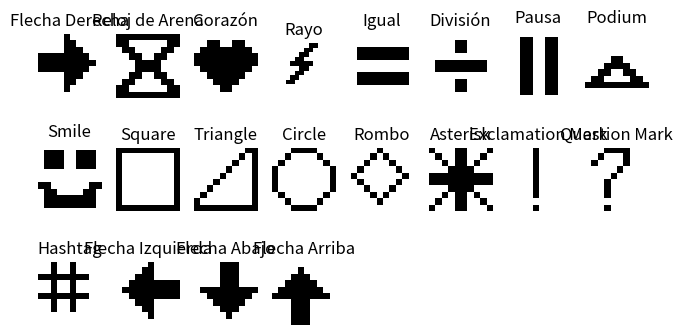

Write the Python code that produced this figure.
import numpy as np

# Crear una matriz de 10x10 con valores de 1 y -1 para recrear una flecha a la derecha

import matplotlib.pyplot as plt
import numpy as np

# Define la matriz flecha_derecha
flecha_derecha = np.array([
    [1, 1, 1, 1, -1, 1, 1, 1, 1, 1],
    [1, 1, 1, 1, -1, -1, 1, 1, 1,1],
    [1, 1, 1, 1, -1, -1, -1, 1, 1, 1],
    [-1, -1, -1, -1, -1, -1, -1, -1, 1, 1],
    [-1, -1, -1, -1, -1, -1, -1, -1, -1, 1],
    [-1, -1, -1, -1, -1, -1, -1, -1, 1, 1],
    [1, 1, 1, 1, -1, -1, -1, 1, 1, 1],
    [1, 1, 1, 1, -1, -1, 1, 1, 1, 1],
    [1, 1, 1, 1, -1, 1, 1, 1, 1, 1],
    [1, 1, 1, 1, 1, 1, 1, 1, 1, 1]
])
reloj_arena = np.array([
    [-1, -1, -1, -1, -1, -1, -1, -1, -1, -1],
    [-1, -1, 1, 1, 1, 1, 1, 1, -1, -1],
    [1, -1, -1, 1, 1, 1, 1, -1, -1, 1],
    [1, 1, -1, -1, 1, 1, -1, -1, 1, 1],
    [1, 1, 1, -1, -1, -1, -1, 1, 1, 1],
    [1, 1, 1, -1, -1, -1, -1, 1, 1, 1],
    [1, 1, -1, -1, 1, 1, -1, -1, 1, 1],
    [1, -1, -1, 1, 1, 1, 1, -1, -1, 1],
    [-1, -1, 1, 1, 1, 1, 1, 1, -1, -1],
    [-1, -1, -1, -1, -1, -1, -1, -1, -1, -1]
])


corazon = np.array([    [ 1,  1,  1,  1,  1,  1,  1,  1,  1,  1],
    [ 1,  1, -1, -1,  1,  1, -1, -1,  1,  1],
    [ 1, -1, -1, -1, -1, -1, -1, -1, -1,  1],
    [-1, -1, -1, -1, -1, -1, -1, -1, -1, -1],
    [-1, -1, -1, -1, -1, -1, -1, -1, -1, -1],
    [ 1, -1, -1, -1, -1, -1, -1, -1, -1,  1],
    [ 1,  1, -1, -1, -1, -1, -1, -1,  1,  1],
    [ 1,  1,  1, -1, -1, -1, -1,  1,  1,  1],
    [ 1,  1,  1,  1, -1, -1,  1,  1,  1,  1],
    [ 1,  1,  1,  1,  1,  1,  1,  1,  1,  1],
])

rayo = np.array([
    [ 1,  1,  1,  1,  1,  1,  1,  1,  -1,  -1,  1,  1,  1,  1],
    [ 1,  1,  1,  1,  1,  1,  1,  -1,  -1,  1,  1,  1,  1,  1],
    [ 1,  1,  1,  1,  1,  1,  -1,  -1,  1,  1,  1,  1,  1,  1],
    [ 1,  1,  1,  1,  1,  -1,  -1,  1,  1,  1,  1,  1,  1,  1],
    [ 1,  1,  1,  1,  -1,  -1,  -1,  -1,  -1,  1,  1,  1,  1,  1],
    [ 1,  1,  1,  1,  1,  1,  -1,  -1,  1,  1,  1,  1,  1,  1],
    [ 1,  1,  1,  1,  1,  -1,  -1,  1,  1,  1,  1,  1,  1,  1],
    [ 1,  1,  1,  1,  -1,  -1,  1,  1,  1,  1,  1,  1,  1,  1],
    [ 1,  1,  1,  -1,  -1,  1,  1,  1,  1,  1,  1,  1,  1,  1],
    [ 1,  1,  1,  1,  1,  1,  1,  1,  1,  1,  1,  1,  1,  1]
])

igual = np.array([
    [ 1,  1,  1,  1,  1,  1,  1,  1,  1,  1],
    [ 1,  1,  1,  1,  1,  1,  1,  1,  1,  1],
    [1, -1, -1, -1, -1, -1, -1, -1, -1, 1],
    [1, -1, -1, -1, -1, -1, -1, -1, -1, 1],
    [ 1,  1,  1,  1,  1,  1,  1,  1,  1,  1],
    [ 1,  1,  1,  1,  1,  1,  1,  1,  1,  1],
    [1, -1, -1, -1, -1, -1, -1, -1, -1, 1],
    [1, -1, -1, -1, -1, -1, -1, -1, -1, 1],
        [ 1,  1,  1,  1,  1,  1,  1,  1,  1,  1],
    [ 1,  1,  1,  1,  1,  1,  1,  1,  1,  1]
])

simbolo_division = np.array([
    [ 1,  1,  1,  1,  1,  1,  1,  1,  1,  1],
    [ 1,  1,  1,  1,  -1,  -1,  1,  1,  1,  1],
    [ 1,  1,  1,  1,  -1,  -1,  1,  1,  1,  1],
    [ 1,  1,  1,  1,  1,  1,  1,  1,  1,  1],
    [1, -1, -1, -1, -1, -1, -1, -1, -1, 1],
    [1, -1, -1, -1, -1, -1, -1, -1, -1, 1],
    [ 1,  1,  1,  1,  1,  1,  1,  1,  1,  1],
    [ 1,  1,  1,  1,  -1,  -1,  1,  1,  1,  1],
    [ 1,  1,  1,  1,  -1,  -1,  1,  1,  1,  1],
    [ 1,  1,  1,  1,  1,  1,  1,  1,  1,  1]
])

pause = np.array([
    [1, 1, 1, 1, 1, 1, 1, 1, 1, 1],
    [1, 1, -1, -1, 1, 1, -1, -1, 1, 1],
    [1, 1, -1, -1, 1, 1, -1, -1, 1, 1],
    [1, 1, -1, -1, 1, 1, -1, -1, 1, 1],
    [1, 1, -1, -1, 1, 1, -1, -1, 1, 1],
    [1, 1, -1, -1, 1, 1, -1, -1, 1, 1],
    [1, 1, -1, -1, 1, 1, -1, -1, 1, 1],
    [1, 1, -1, -1, 1, 1, -1, -1, 1, 1],
    [1, 1, -1, -1, 1, 1, -1, -1, 1, 1],
    [1, 1, -1, -1, 1, 1, -1, -1, 1, 1],
    [1, 1, 1, 1, 1, 1, 1, 1, 1, 1]
])

podium = np.array([
    [1, 1, 1, 1, 1, 1, 1, 1, 1, 1],
    [1, 1, 1, 1, 1, 1, 1, 1, 1, 1],
    [1, 1, 1, 1, 1, 1, 1, 1, 1, 1],
    [1, 1, 1, 1, 1, 1, 1, 1, 1, 1],
    [1, 1, 1, 1, -1, -1, 1, 1, 1, 1],
    [1, 1, 1, -1, -1, -1, -1, 1, 1, 1],
    [1, 1, -1, -1, 1, 1, -1, -1, 1, 1],
    [1,-1, -1, 1, 1, 1, 1, -1, -1, 1],
    [-1, -1, -1, -1, -1, -1, -1, -1, -1, -1],
    [1, 1, 1, 1, 1, 1, 1, 1, 1, 1],
    [1, 1, 1, 1, 1, 1, 1, 1, 1, 1]
])

smile = np.array([
    [1, 1, 1, 1, 1, 1, 1, 1, 1, 1],
    [1, -1, -1, -1, 1, 1, -1, -1, -1, 1],
    [1, -1, -1, -1, 1, 1, -1, -1, -1, 1],
    [1, -1, -1, -1, 1, 1, -1, -1, -1, 1],
    [1, 1, 1, 1, 1, 1, 1, 1, 1, 1],
    [1, 1, 1, 1, 1, 1, 1, 1, 1, 1],
    [-1, -1, 1, 1, 1, 1, 1, 1, -1, -1],
    [1, -1, -1, 1, 1, 1, 1, -1, -1, 1],
    [1, -1, -1, -1, -1, -1, -1, -1, -1, 1],
    [1, -1, -1, -1, -1, -1, -1, -1, -1, 1],
    [1, 1, 1, 1, 1, 1, 1, 1, 1, 1]
])

square = np.array([
    [-1, -1, -1, -1, -1, -1, -1, -1, -1, -1],
    [-1,  1,  1,  1,  1,  1,  1,  1,  1, -1],
    [-1,  1,  1,  1,  1,  1,  1,  1,  1, -1],
    [-1,  1,  1,  1,  1,  1,  1,  1,  1, -1],
    [-1,  1,  1,  1,  1,  1,  1,  1,  1, -1],
    [-1,  1,  1,  1,  1,  1,  1,  1,  1, -1],
    [-1,  1,  1,  1,  1,  1,  1,  1,  1, -1],
    [-1,  1,  1,  1,  1,  1,  1,  1,  1, -1],
    [-1,  1,  1,  1,  1,  1,  1,  1,  1, -1],
    [-1, -1, -1, -1, -1, -1, -1, -1, -1, -1],
])

triangle = np.array([
    [ 1,  1,  1,  1,  1,  1,  1,  1,  -1, -1],
    [ 1,  1,  1,  1,  1,  1,  1,  -1, 1,  -1],
    [ 1,  1,  1,  1,  1,  1,  -1, 1,  1,  -1],
    [ 1,  1,  1,  1,  1,  -1, 1,  1,  1,  -1],
    [ 1,  1,  1,  1,  -1, 1,  1,  1,  1,  -1],
    [ 1,  1,  1,  -1, 1,  1,  1,  1,  1,  -1],
    [ 1,  1,  -1, 1,  1,  1,  1,  1,  1,  -1],
    [ 1,  -1, 1,  1,  1,  1,  1,  1,  1,  -1],
    [ -1, 1,  1,  1,  1,  1,  1,  1,  1,  -1],
    [-1, -1, -1, -1, -1, -1, -1, -1, -1, -1],
])

circle = np.array([
    [ 1,  1,  1, -1, -1, -1, -1,  1,  1,  1],
    [ 1,  1, -1,  1,  1,  1,  1, -1,  1,  1],
    [ 1, -1,  1,  1,  1,  1,  1,  1, -1,  1],
    [-1,  1,  1,  1,  1,  1,  1,  1,  1, -1],
    [-1,  1,  1,  1,  1,  1,  1,  1,  1, -1],
    [-1,  1,  1,  1,  1,  1,  1,  1,  1, -1],
    [-1,  1,  1,  1,  1,  1,  1,  1,  1, -1],
    [ 1, -1,  1,  1,  1,  1,  1,  1, -1,  1],
    [ 1,  1, -1,  1,  1,  1,  1, -1,  1,  1],
    [ 1,  1,  1, -1, -1, -1, -1,  1,  1,  1],
])

rombo = np.array([
    [ 1,  1,  1,  1, -1,  1,  1,  1,  1,  1],
    [ 1,  1,  1, -1,  1, -1,  1,  1,  1,  1],
    [ 1,  1, -1,  1,  1,  1, -1,  1,  1,  1],
    [ 1, -1,  1,  1,  1,  1,  1, -1,  1,  1],
    [-1,  1,  1,  1,  1,  1,  1,  1, -1,  1],
    [ 1, -1,  1,  1,  1,  1,  1, -1,  1,  1],
    [ 1,  1, -1,  1,  1,  1, -1,  1,  1,  1],
    [ 1,  1,  1, -1,  1, -1,  1,  1,  1,  1],
    [ 1,  1,  1,  1, -1,  1,  1,  1,  1,  1],
    [ 1,  1,  1,  1,  1,  1,  1,  1,  1,  1],
])

asterisk = np.array([
    [ -1,  1,  1,  1,  -1, -1,  1,  1,  1,  -1],
    [ 1,  -1,  1,  1,  -1, -1,  1,  1,  -1,  1],
    [ 1,  1,  -1,  1,  -1, -1,  1,  -1,  1,  1],
    [ 1,  1,  1,  -1,  -1, -1,  -1,  1,  1,  1],
    [ -1, -1, -1, -1, -1, -1, -1, -1, -1, -1],
    [-1, -1, -1, -1, -1, -1, -1, -1, -1, -1],
    [ 1,  1,  1,  -1,  -1, -1,  -1,  1,  1,  1],
    [ 1,  1,  -1,  1,  -1, -1,  1,  -1,  1,  1],
    [ 1,  -1,  1,  1,  -1, -1,  1,  1,  -1,  1],
    [-1,  1,  1,  1,  -1, -1,  1,  1,  1,  -1],
])

exclamation_mark = np.array([
    [ 1,  1,  1,  1, -1,  1,  1,  1,  1,  1],
    [ 1,  1,  1,  1, -1,  1,  1,  1,  1,  1],
    [ 1,  1,  1,  1, -1,  1,  1,  1,  1,  1],
    [ 1,  1,  1,  1, -1,  1,  1,  1,  1,  1],
    [ 1,  1,  1,  1, -1,  1,  1,  1,  1,  1],
    [ 1,  1,  1,  1,  -1,  1,  1,  1,  1,  1],
    [ 1,  1,  1,  1,  -1,  1,  1,  1,  1,  1],
    [ 1,  1,  1,  1, -1,  1,  1,  1,  1,  1],
    [ 1,  1,  1,  1,  1,  1,  1,  1,  1,  1],
    [ 1,  1,  1,  1, -1,  1,  1,  1,  1,  1],
])

question_mark = np.array([
    [ 1,  1,  1, -1, -1, -1, -1,  1,  1,  1],
    [ 1,  1, -1,  1,  1,  1, -1,  1,  1,  1],
    [ 1, -1,  1,  1,  1,  1, -1,  1,  1,  1],
    [ 1,  1,  1,  1,  1, -1,  1,  1,  1,  1],
    [ 1,  1,  1,  1, -1,  1,  1,  1,  1,  1],
    [ 1,  1,  1, -1,  1,  1,  1,  1,  1,  1],
    [ 1,  1,  1,  -1,  1,  1,  1,  1,  1,  1],
    [ 1,  1,  1,  -1,  1,  1,  1,  1,  1,  1],
    [ 1,  1,  1, 1,  1, 1,  1,  1,  1,  1],
    [ 1,  1,  1, -1,  1, 1,  1,  1,  1,  1],
])

hashtag = np.array([
    [ 1,  1, -1,  1,  1, -1,  1,  1,  1,  1],
    [ 1,  1, -1,  1,  1, -1,  1,  1,  1,  1],
    [-1, -1, -1, -1, -1, -1, -1, -1,  1,  1],
    [ 1,  1, -1,  1,  1, -1,  1,  1,  1,  1],
    [ 1,  1, -1,  1,  1, -1,  1,  1,  1,  1],
    [-1, -1, -1, -1, -1, -1, -1, -1,  1,  1],
    [ 1,  1, -1,  1,  1, -1,  1,  1,  1,  1],
    [ 1,  1, -1,  1,  1, -1,  1,  1,  1,  1],
    [ 1,  1,  1,  1,  1,  1,  1,  1,  1,  1],
    [ 1,  1,  1,  1,  1,  1,  1,  1,  1,  1],
])

flecha_izquierda = np.fliplr(flecha_derecha)
flecha_abajo = np.rot90(flecha_derecha, k=-1)
flecha_arriba = np.rot90(flecha_derecha, k=1)


# Visualiza la matriz usando matplotlib
plt.subplot(4, 8, 1)
plt.imshow(flecha_derecha, cmap='gray', vmin=-1, vmax=1)
plt.axis('off')
plt.title('Flecha Derecha')

plt.subplot(4, 8, 2)
plt.imshow(reloj_arena, cmap='gray', vmin=-1, vmax=1)
plt.axis('off')
plt.title('Reloj de Arena')

plt.subplot(4, 8, 3)
plt.imshow(corazon, cmap='gray', vmin=-1, vmax=1)
plt.axis('off')
plt.title('Corazón')

plt.subplot(4, 8, 4)
plt.imshow(rayo, cmap='gray', vmin=-1, vmax=1)
plt.axis('off')
plt.title('Rayo')

plt.subplot(4, 8, 5)
plt.imshow(igual, cmap='gray', vmin=-1, vmax=1)
plt.axis('off')
plt.title('Igual')

plt.subplot(4, 8, 6)
plt.imshow(simbolo_division, cmap='gray', vmin=-1, vmax=1)
plt.axis('off')
plt.title('División')

plt.subplot(4, 8, 7)
plt.imshow(pause, cmap='gray', vmin=-1, vmax=1)
plt.axis('off')
plt.title('Pausa')

plt.subplot(4, 8, 8)
plt.imshow(podium, cmap='gray', vmin=-1, vmax=1)
plt.axis('off')
plt.title('Podium')

plt.subplot(4, 8, 9)
plt.imshow(smile, cmap='gray', vmin=-1, vmax=1)
plt.axis('off')
plt.title('Smile')

plt.subplot(4, 8, 10)
plt.imshow(square, cmap='gray', vmin=-1, vmax=1)
plt.axis('off')
plt.title('Square')

plt.subplot(4, 8, 11)
plt.imshow(triangle, cmap='gray', vmin=-1, vmax=1)
plt.axis('off')
plt.title('Triangle')

plt.subplot(4, 8, 12)
plt.imshow(circle, cmap='gray', vmin=-1, vmax=1)
plt.axis('off')
plt.title('Circle')

plt.subplot(4, 8, 13)
plt.imshow(rombo, cmap='gray', vmin=-1, vmax=1)
plt.axis('off')
plt.title('Rombo')

plt.subplot(4, 8, 14)
plt.imshow(asterisk, cmap='gray', vmin=-1, vmax=1)
plt.axis('off')
plt.title('Asterisk')

plt.subplot(4, 8, 15)
plt.imshow(exclamation_mark, cmap='gray', vmin=-1, vmax=1)
plt.axis('off')
plt.title('Exclamation Mark')

plt.subplot(4, 8, 16)
plt.imshow(question_mark, cmap='gray', vmin=-1, vmax=1)
plt.axis('off')
plt.title('Question Mark')

plt.subplot(4, 8, 17)
plt.imshow(hashtag, cmap='gray', vmin=-1, vmax=1)
plt.axis('off')
plt.title('Hashtag')

plt.subplot(4, 8, 18)
plt.imshow(flecha_izquierda, cmap='gray', vmin=-1, vmax=1)
plt.axis('off')
plt.title('Flecha Izquierda')

plt.subplot(4, 8, 19)
plt.imshow(flecha_abajo, cmap='gray', vmin=-1, vmax=1)
plt.axis('off')
plt.title('Flecha Abajo')

plt.subplot(4, 8, 20)
plt.imshow(flecha_arriba, cmap='gray', vmin=-1, vmax=1)
plt.axis('off')
plt.title('Flecha Arriba')

plt.tight_layout()
plt.show()
